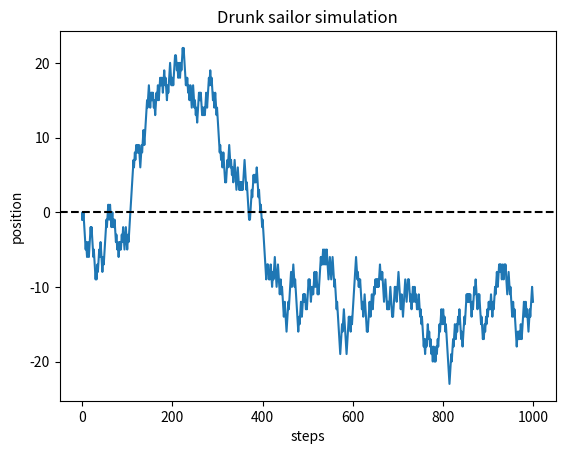

Here is the Python script that generated this plot:
import numpy as np
import matplotlib.pyplot as plt
rng = np.random.default_rng()


#Array of sailor steps
sailor_steps = rng.integers(0, 2, size=1000)
sailor_steps[sailor_steps == 0] = -1

#Cumulative steps
position = np.cumsum(sailor_steps)
#Highest value
maximal_step = np.max(position)
#Lowest value
lowest_step = np.min(position)


#Chart
plt.plot(position, label='sailor')
plt.axhline(y=0, color='k', linestyle='--')
plt.xlabel('steps')
plt.ylabel('position')
plt.title('Drunk sailor simulation')
plt.show()

